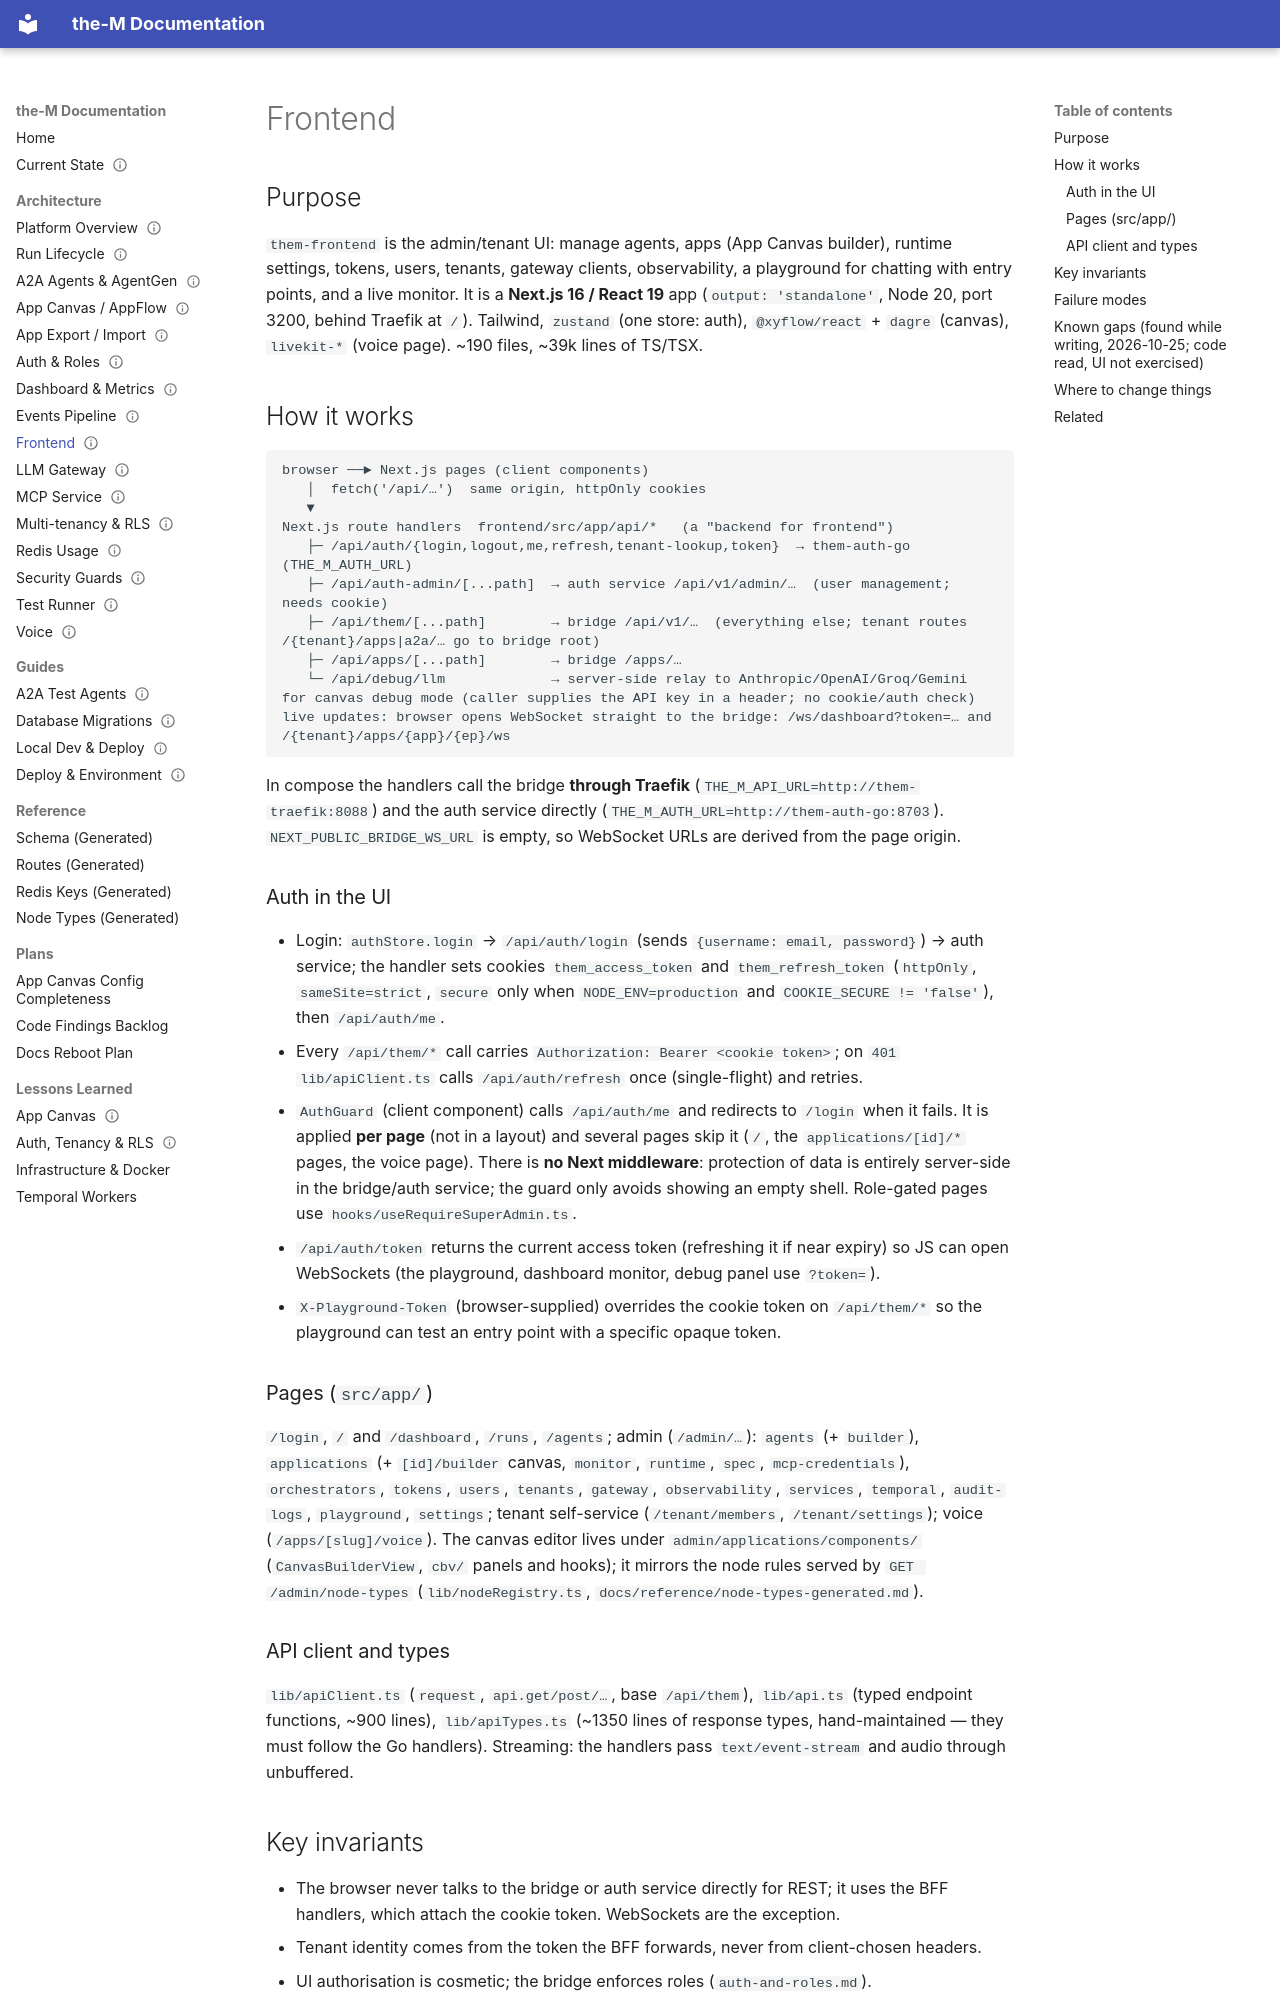

repository: aviciot/theM · page: architecture/frontend/index.html · generator: mkdocs

---
title: Frontend (Next.js UI and its proxy layer)
type: architecture
status: current
owns:
  - frontend/next.config.ts
  - frontend/Dockerfile
  - frontend/src/app/api/
  - frontend/src/lib/apiClient.ts
  - frontend/src/lib/api.ts
  - frontend/src/stores/authStore.ts
  - frontend/src/components/AuthGuard.tsx
last_verified: 2026-10-25   # code read; compose env checked; UI not clicked through
---

# Frontend

## Purpose
`them-frontend` is the admin/tenant UI: manage agents, apps (App Canvas builder), runtime settings, tokens, users, tenants,
gateway clients, observability, a playground for chatting with entry points, and a live monitor. It is a **Next.js 16 / React 19**
app (`output: 'standalone'`, Node 20, port 3200, behind Traefik at `/`). Tailwind, `zustand` (one store: auth), `@xyflow/react` +
`dagre` (canvas), `livekit-*` (voice page). ~190 files, ~39k lines of TS/TSX.

## How it works

```
browser ──► Next.js pages (client components)
   │  fetch('/api/…')  same origin, httpOnly cookies
   ▼
Next.js route handlers  frontend/src/app/api/*   (a "backend for frontend")
   ├─ /api/auth/{login,logout,me,refresh,tenant-lookup,token}  → them-auth-go  (THE_M_AUTH_URL)
   ├─ /api/auth-admin/[...path]  → auth service /api/v1/admin/…  (user management; needs cookie)
   ├─ /api/them/[...path]        → bridge /api/v1/…  (everything else; tenant routes /{tenant}/apps|a2a/… go to bridge root)
   ├─ /api/apps/[...path]        → bridge /apps/…
   └─ /api/debug/llm             → server-side relay to Anthropic/OpenAI/Groq/Gemini for canvas debug mode (caller supplies the API key in a header; no cookie/auth check)
live updates: browser opens WebSocket straight to the bridge: /ws/dashboard?token=… and /{tenant}/apps/{app}/{ep}/ws
```
In compose the handlers call the bridge **through Traefik** (`THE_M_API_URL=http://them-traefik:8088`) and the auth service directly
(`THE_M_AUTH_URL=http://them-auth-go:8703`). `NEXT_PUBLIC_BRIDGE_WS_URL` is empty, so WebSocket URLs are derived from the page origin.

### Auth in the UI
- Login: `authStore.login` → `/api/auth/login` (sends `{username: email, password}`) → auth service; the handler sets cookies `them_access_token` and `them_refresh_token` (`httpOnly`, `sameSite=strict`, `secure` only when `NODE_ENV=production` and `COOKIE_SECURE != 'false'`), then `/api/auth/me`.
- Every `/api/them/*` call carries `Authorization: Bearer <cookie token>`; on `401` `lib/apiClient.ts` calls `/api/auth/refresh` once (single-flight) and retries.
- `AuthGuard` (client component) calls `/api/auth/me` and redirects to `/login` when it fails. It is applied **per page** (not in a layout) and several pages skip it (`/`, the `applications/[id]/*` pages, the voice page). There is **no Next middleware**: protection of data is entirely server-side in the bridge/auth service; the guard only avoids showing an empty shell. Role-gated pages use `hooks/useRequireSuperAdmin.ts`.
- `/api/auth/token` returns the current access token (refreshing it if near expiry) so JS can open WebSockets (the playground, dashboard monitor, debug panel use `?token=`).
- `X-Playground-Token` (browser-supplied) overrides the cookie token on `/api/them/*` so the playground can test an entry point with a specific opaque token.

### Pages (`src/app/`)
`/login`, `/` and `/dashboard`, `/runs`, `/agents`; admin (`/admin/…`): `agents` (+ `builder`), `applications` (+ `[id]/builder` canvas, `monitor`, `runtime`, `spec`, `mcp-credentials`), `orchestrators`, `tokens`, `users`, `tenants`, `gateway`, `observability`, `services`, `temporal`, `audit-logs`, `playground`, `settings`; tenant self-service (`/tenant/members`, `/tenant/settings`); voice (`/apps/[slug]/voice`). The canvas editor lives under `admin/applications/components/` (`CanvasBuilderView`, `cbv/` panels and hooks); it mirrors the node rules served by `GET /admin/node-types` (`lib/nodeRegistry.ts`, `docs/reference/node-types-generated.md`).
